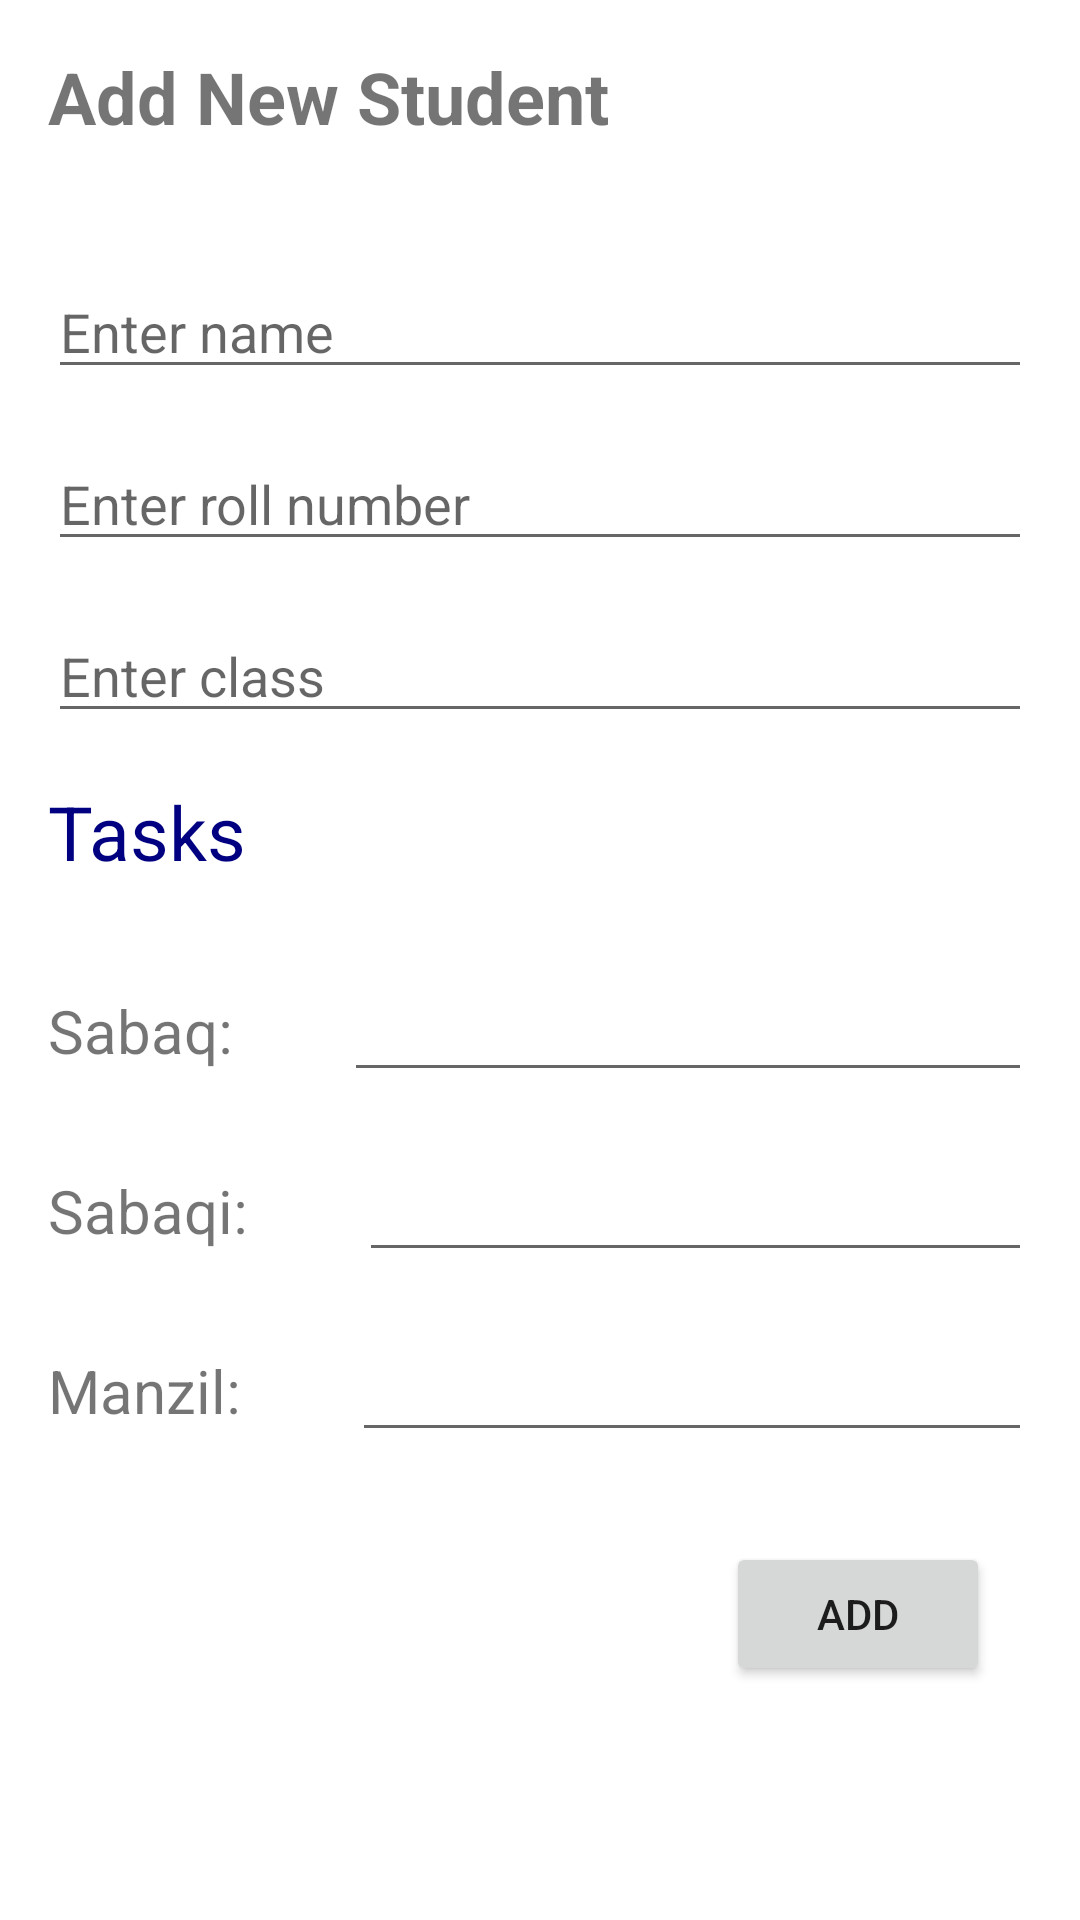

The Android layout XML behind this screen, and the referenced resources:
<!-- AndroidManifest.xml: application theme Theme.TeacherDiary -->
<!-- res/layout/addform.xml -->
<LinearLayout xmlns:android="http://schemas.android.com/apk/res/android"
    android:layout_width="match_parent"
    android:layout_height="match_parent"
    android:orientation="vertical">

    <TextView
        android:id="@+id/big_heading"
        android:layout_width="wrap_content"
        android:layout_height="wrap_content"
        android:text="Add New Student"
        android:textSize="24sp"
        android:textStyle="bold"
        android:layout_marginTop="16dp"
        android:layout_marginStart="16dp"
        android:layout_marginEnd="16dp" />

    <ScrollView
        android:layout_width="match_parent"
        android:layout_height="match_parent">

        <LinearLayout
            android:layout_width="match_parent"
            android:layout_height="wrap_content"
            android:orientation="vertical" >

            <EditText
                android:id="@+id/name"
                android:layout_width="match_parent"
                android:layout_height="wrap_content"
                android:layout_marginStart="16dp"
                android:layout_marginTop="40dp"
                android:layout_marginEnd="16dp"
                android:hint="Enter name" />

            <EditText
                android:id="@+id/rollNum"
                android:layout_width="match_parent"
                android:layout_height="wrap_content"
                android:layout_marginStart="16dp"
                android:layout_marginTop="16dp"
                android:layout_marginEnd="16dp"
                android:hint="Enter roll number" />

            <EditText
                android:id="@+id/Class"
                android:layout_width="match_parent"
                android:layout_height="wrap_content"
                android:layout_marginStart="16dp"
                android:layout_marginTop="16dp"
                android:layout_marginEnd="16dp"
                android:hint="Enter class" />

            <TextView
                android:id="@+id/heading4"
                android:layout_width="wrap_content"
                android:layout_height="wrap_content"
                android:layout_marginStart="16dp"
                android:layout_marginTop="16dp"
                android:layout_marginEnd="16dp"
                android:text="Tasks"
                android:textColor="#000080"
                android:textSize="25dp" />

            <Space
                android:layout_width="match_parent"
                android:layout_height="10dp" />

            <LinearLayout
                android:layout_width="match_parent"
                android:layout_height="wrap_content"
                android:orientation="horizontal">

                <TextView
                    android:layout_width="wrap_content"
                    android:layout_height="wrap_content"
                    android:layout_marginStart="16dp"
                    android:layout_marginTop="16dp"
                    android:layout_marginEnd="16dp"
                    android:text="Sabaq: "
                    android:textSize="20dp" />

                <EditText
                    android:id="@+id/t1"
                    android:layout_width="match_parent"
                    android:layout_height="wrap_content"

                    android:layout_marginStart="16dp"
                    android:layout_marginTop="16dp"

                    android:layout_marginEnd="16dp"
                    android:inputType="none"
                    android:textSize="20dp" />
            </LinearLayout>
            <LinearLayout
                android:layout_width="match_parent"
                android:layout_height="wrap_content"
                android:orientation="horizontal">

                <TextView
                    android:layout_width="wrap_content"
                    android:layout_height="wrap_content"
                    android:text="Sabaqi: "
                    android:textSize="20dp"
                    android:layout_marginStart="16dp"
                    android:layout_marginEnd="16dp"
                    android:layout_marginTop="16dp"/>

                <EditText
                    android:id="@+id/t2"
                    android:layout_width="match_parent"
                    android:layout_height="wrap_content"

                    android:inputType="none"
                    android:textSize="20dp"

                    android:layout_marginStart="16dp"
                    android:layout_marginEnd="16dp"
                    android:layout_marginTop="16dp"/>
            </LinearLayout>
            <LinearLayout
                android:layout_width="match_parent"
                android:layout_height="wrap_content"
                android:orientation="horizontal">

                <TextView
                    android:layout_width="wrap_content"
                    android:layout_height="wrap_content"
                    android:text="Manzil: "
                    android:textSize="20dp"
                    android:layout_marginStart="16dp"
                    android:layout_marginEnd="16dp"
                    android:layout_marginTop="16dp"/>

                <EditText
                    android:id="@+id/t3"
                    android:layout_width="match_parent"
                    android:layout_height="wrap_content"

                    android:inputType="none"
                    android:textSize="20dp"

                    android:layout_marginStart="16dp"
                    android:layout_marginEnd="16dp"
                    android:layout_marginTop="16dp"/>
            </LinearLayout>
            <Button
                android:id="@+id/add"
                android:layout_width="wrap_content"
                android:layout_height="wrap_content"
                android:text="Add"
                android:layout_marginTop="30dp"
                android:layout_marginStart="16dp"
                android:layout_marginEnd="30dp"
                android:gravity="center"
                android:layout_gravity="right"/>
        </LinearLayout>
    </ScrollView>









</LinearLayout>
<!-- resources referenced by this layout -->
<resources>
  <style name="Theme.TeacherDiary" parent="Theme.MaterialComponents.DayNight.DarkActionBar">
          
          <item name="colorPrimary">@color/purple_500</item>
          <item name="colorPrimaryVariant">@color/purple_700</item>
          <item name="colorOnPrimary">@color/white</item>
          
          <item name="colorSecondary">@color/teal_200</item>
          <item name="colorSecondaryVariant">@color/teal_700</item>
          <item name="colorOnSecondary">@color/black</item>
          
          <item name="android:statusBarColor">?attr/colorPrimaryVariant</item>
          
      </style>
  <!-- not gathered from this repository: default colours our renderer supplied (Android Studio template values) -->
  <color name="purple_500">#FF6200EE</color>
  <color name="purple_700">#FF3700B3</color>
  <color name="teal_200">#FF03DAC5</color>
  <color name="teal_700">#FF018786</color>
  <color name="black">#FF000000</color>
  <color name="white">#FFFFFFFF</color>
</resources>
